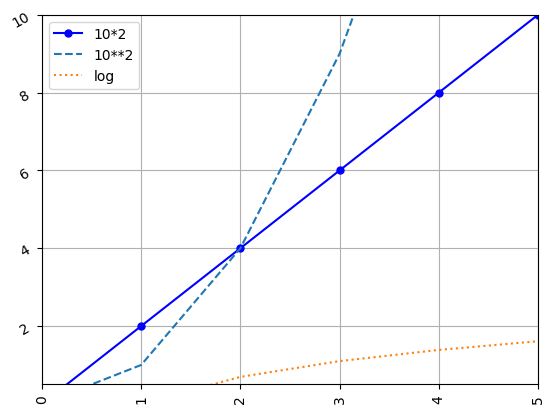

The script that saved this image:
import matplotlib.pyplot as plt

# 장점
# 파이썬 표준 시각화 도구라고 불릴만큼 다양한 기능을 지원
# 보다 다양한 그래프를 그릴 수 있다.
# pandas와 연동이 용이

# 단점
# 한글에 대한 완벽한 지원 x
# 세부 기능이 많으나, 사용성이 복잡

# 한글 폰트를 유지시킴
from matplotlib import rc
rc('font', family='AppleGothic')
plt.rcParams['axes.unicode_minus'] = False
###############################################################

import numpy as np

data = np.arange(1, 100)
# print(data)

# plt.plot(data)
# plt.show()

# 다중 그래프
# data = np.arange(1,51)
# data2 = np.arange(51, 101)

# plt.plot(data)
# plt.figure()      # figure는 새로운 그래프를 생성한다.
# plt.plot(data2)
# plt.plot(data2+50)
# plt.show()

# 여러개의 plot을 그리는 방법 subplot

# data = np.arange(100, 201)
# plt.subplot(1,2,1)    # 2행 1열 중 1번째
# # plt.subplot(121)  # 이렇게 표기해도 된다.
# plt.plot(data)

# data2 = np.arange(200,301)
# plt.subplot(2,1,2)
# plt.plot(data2)

# plt.show()


# 여러개의 plot을 그리는 방법 (subplot) -s 가 더 붙는다.
# data = np.arange(1,51)
# # 밑그림
# fig, axes = plt.subplots(2,3)

# axes[0,0].plot(data)
# axes[0,1].plot(data*data)
# axes[0,2].plot(data**3)
# axes[1,0].plot(data % 10)
# axes[1,1].plot(-data)
# axes[1,2].plot(data // 20)
# plt.tight_layout()      # tight하게 이쁘게...!
# plt.show()


# plt.plot([1,2,3],[3,6,9])
# plt.plot([1,2,3],[2,4,9])
# plt.title('이것은 타이틀입니다.', fontsize=20)
# plt.xlabel('사람숫자', fontsize=10)
# plt.ylabel('가족숫자', fontsize=10)


# 마커 marker
plt.plot(np.arange(10),np.arange(10)*2, marker='o',markersize=5, color='b')
plt.plot(np.arange(10),np.arange(10)**2,linestyle='--')
plt.plot(np.arange(10),np.log(np.arange(10)),linestyle=':')


# tick 설정
plt.xticks(rotation=90)
plt.yticks(rotation=30)

# 범례 legend 설정
plt.legend(['10*2', '10**2', 'log'])

# x, y limit 설정
plt.xlim(0,5)
plt.ylim(0.5, 10)

# grid 옵션 추가
plt.grid()


# 이미지 저장
# plt.savefig('my_graph', dpi=300)      # dpi : 해상도

plt.show()



